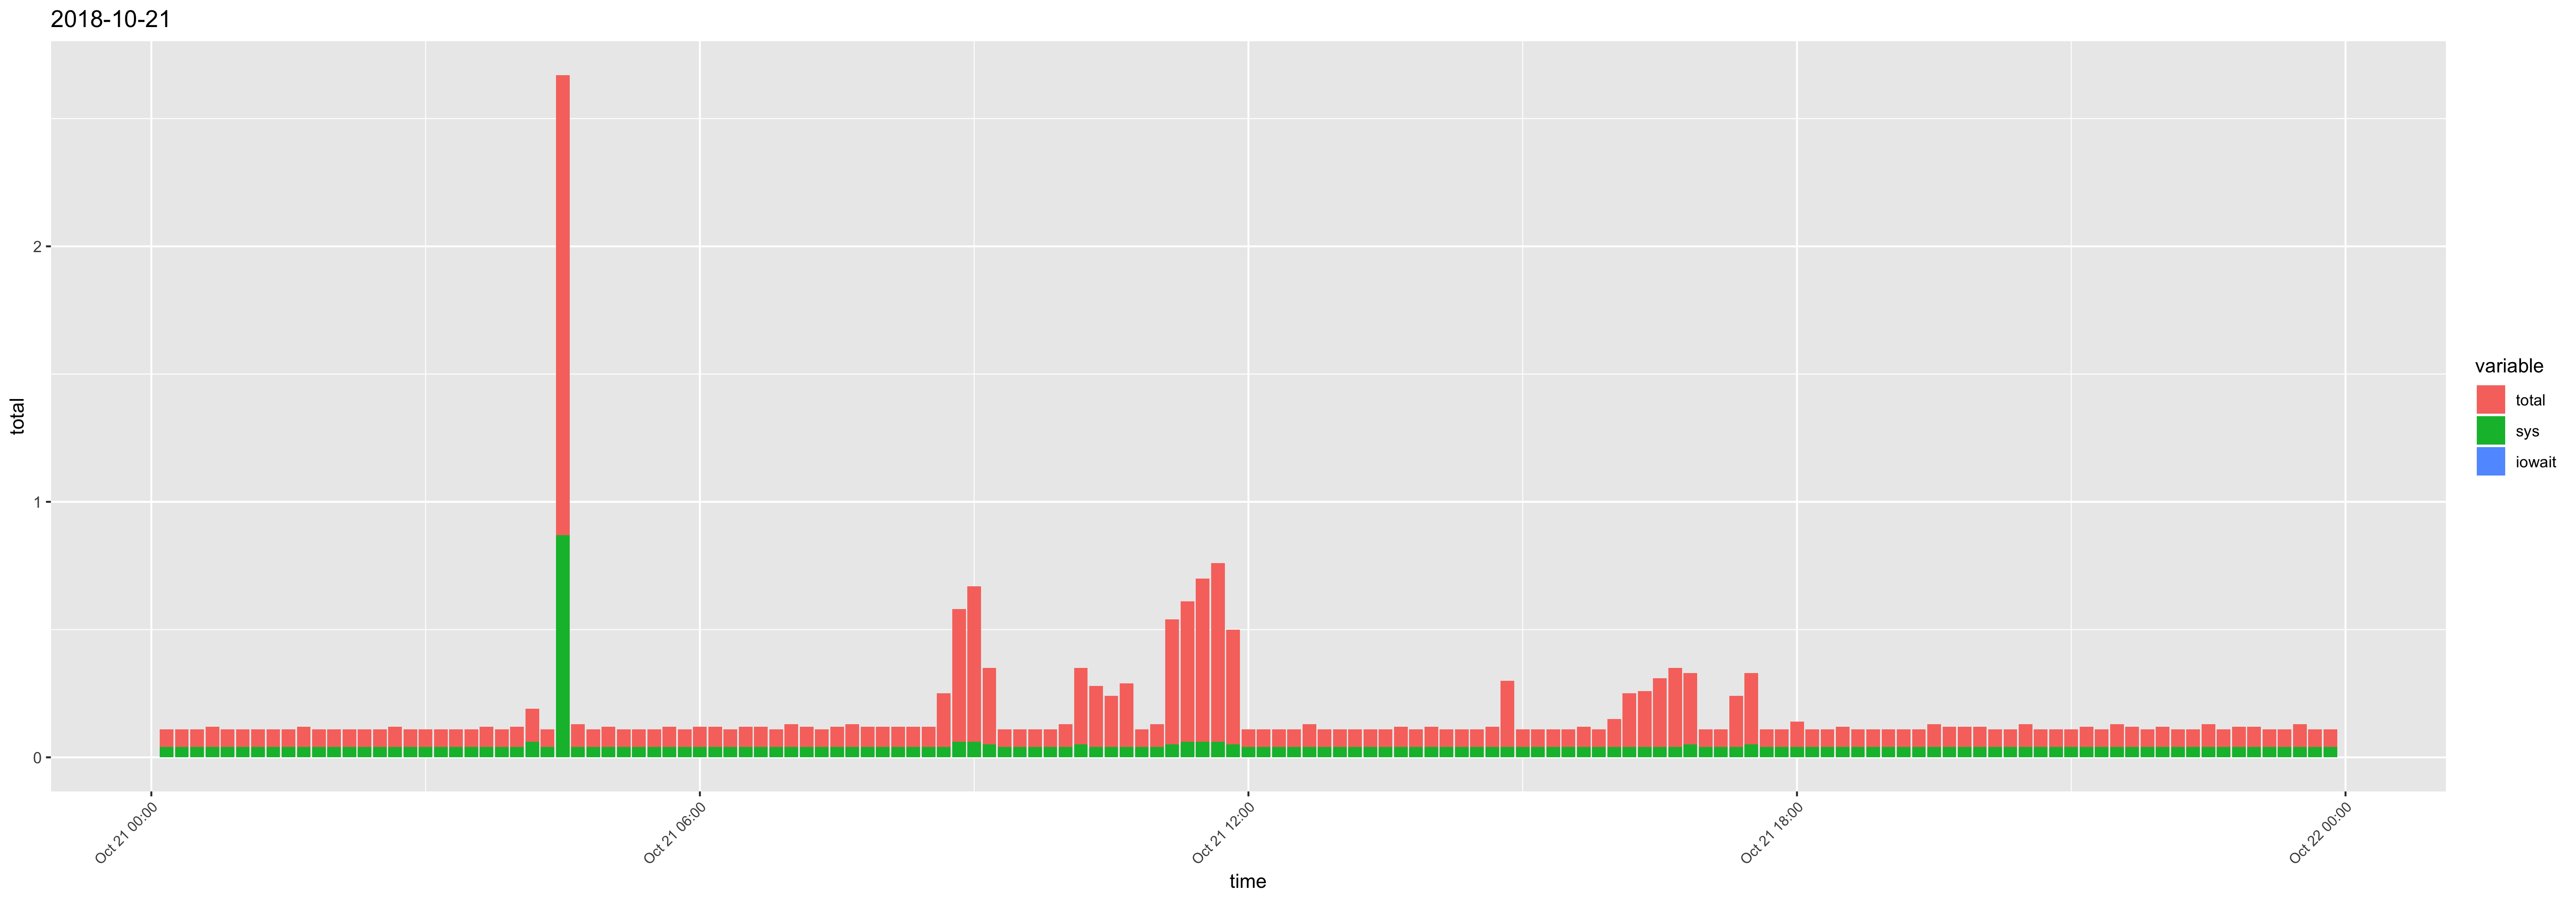

Values plotted in this chart, from the file beside it:
time, usr, sys, iowait, timestamp, total
00:10:01, 0.03, 0.04, 0, 2018-10-21 00:10:01, 0.07
00:20:01, 0.03, 0.04, 0, 2018-10-21 00:20:01, 0.07
00:30:01, 0.03, 0.04, 0, 2018-10-21 00:30:01, 0.07
00:40:02, 0.04, 0.04, 0, 2018-10-21 00:40:02, 0.08
00:50:01, 0.03, 0.04, 0, 2018-10-21 00:50:01, 0.07
01:00:01, 0.03, 0.04, 0, 2018-10-21 01:00:01, 0.07
01:10:01, 0.03, 0.04, 0, 2018-10-21 01:10:01, 0.07
01:20:01, 0.03, 0.04, 0, 2018-10-21 01:20:01, 0.07
01:30:01, 0.03, 0.04, 0, 2018-10-21 01:30:01, 0.07
01:40:01, 0.04, 0.04, 0, 2018-10-21 01:40:01, 0.08
01:50:01, 0.03, 0.04, 0, 2018-10-21 01:50:01, 0.07
02:00:01, 0.03, 0.04, 0, 2018-10-21 02:00:01, 0.07
02:10:01, 0.03, 0.04, 0, 2018-10-21 02:10:01, 0.07
02:20:01, 0.03, 0.04, 0, 2018-10-21 02:20:01, 0.07
02:30:01, 0.03, 0.04, 0, 2018-10-21 02:30:01, 0.07
02:40:01, 0.04, 0.04, 0, 2018-10-21 02:40:01, 0.08
02:50:01, 0.03, 0.04, 0, 2018-10-21 02:50:01, 0.07
03:00:01, 0.03, 0.04, 0, 2018-10-21 03:00:01, 0.07
03:10:01, 0.03, 0.04, 0, 2018-10-21 03:10:01, 0.07
03:20:01, 0.03, 0.04, 0, 2018-10-21 03:20:01, 0.07
03:30:01, 0.03, 0.04, 0, 2018-10-21 03:30:01, 0.07
03:40:01, 0.04, 0.04, 0, 2018-10-21 03:40:01, 0.08
03:50:01, 0.03, 0.04, 0, 2018-10-21 03:50:01, 0.07
04:00:01, 0.04, 0.04, 0, 2018-10-21 04:00:01, 0.08
04:10:01, 0.07, 0.06, 0, 2018-10-21 04:10:01, 0.13
04:20:01, 0.03, 0.04, 0, 2018-10-21 04:20:01, 0.07
04:30:01, 0.93, 0.87, 0, 2018-10-21 04:30:01, 1.8
04:40:01, 0.05, 0.04, 0, 2018-10-21 04:40:01, 0.09
04:50:01, 0.03, 0.04, 0, 2018-10-21 04:50:01, 0.07
05:00:01, 0.04, 0.04, 0, 2018-10-21 05:00:01, 0.08
05:10:01, 0.03, 0.04, 0, 2018-10-21 05:10:01, 0.07
05:20:01, 0.03, 0.04, 0, 2018-10-21 05:20:01, 0.07
05:30:01, 0.03, 0.04, 0, 2018-10-21 05:30:01, 0.07
05:40:01, 0.04, 0.04, 0, 2018-10-21 05:40:01, 0.08
05:50:01, 0.03, 0.04, 0, 2018-10-21 05:50:01, 0.07
06:00:01, 0.04, 0.04, 0, 2018-10-21 06:00:01, 0.08
06:10:01, 0.04, 0.04, 0, 2018-10-21 06:10:01, 0.08
06:20:01, 0.03, 0.04, 0, 2018-10-21 06:20:01, 0.07
06:30:01, 0.04, 0.04, 0, 2018-10-21 06:30:01, 0.08
06:40:01, 0.04, 0.04, 0, 2018-10-21 06:40:01, 0.08
06:50:01, 0.03, 0.04, 0, 2018-10-21 06:50:01, 0.07
07:00:01, 0.05, 0.04, 0, 2018-10-21 07:00:01, 0.09
07:10:01, 0.04, 0.04, 0, 2018-10-21 07:10:01, 0.08
07:20:01, 0.03, 0.04, 0, 2018-10-21 07:20:01, 0.07
07:30:01, 0.04, 0.04, 0, 2018-10-21 07:30:01, 0.08
07:40:01, 0.05, 0.04, 0, 2018-10-21 07:40:01, 0.09
07:50:01, 0.04, 0.04, 0, 2018-10-21 07:50:01, 0.08
08:00:01, 0.04, 0.04, 0, 2018-10-21 08:00:01, 0.08
08:10:01, 0.04, 0.04, 0, 2018-10-21 08:10:01, 0.08
08:20:01, 0.04, 0.04, 0, 2018-10-21 08:20:01, 0.08
08:30:01, 0.04, 0.04, 0, 2018-10-21 08:30:01, 0.08
08:40:01, 0.17, 0.04, 0, 2018-10-21 08:40:01, 0.21
08:50:02, 0.46, 0.06, 0, 2018-10-21 08:50:02, 0.52
09:00:01, 0.55, 0.06, 0, 2018-10-21 09:00:01, 0.61
09:10:01, 0.25, 0.05, 0, 2018-10-21 09:10:01, 0.3
09:20:01, 0.03, 0.04, 0, 2018-10-21 09:20:01, 0.07
09:30:01, 0.03, 0.04, 0, 2018-10-21 09:30:01, 0.07
09:40:01, 0.03, 0.04, 0, 2018-10-21 09:40:01, 0.07
09:50:01, 0.03, 0.04, 0, 2018-10-21 09:50:01, 0.07
10:00:01, 0.05, 0.04, 0, 2018-10-21 10:00:01, 0.09
... 84 more rows
